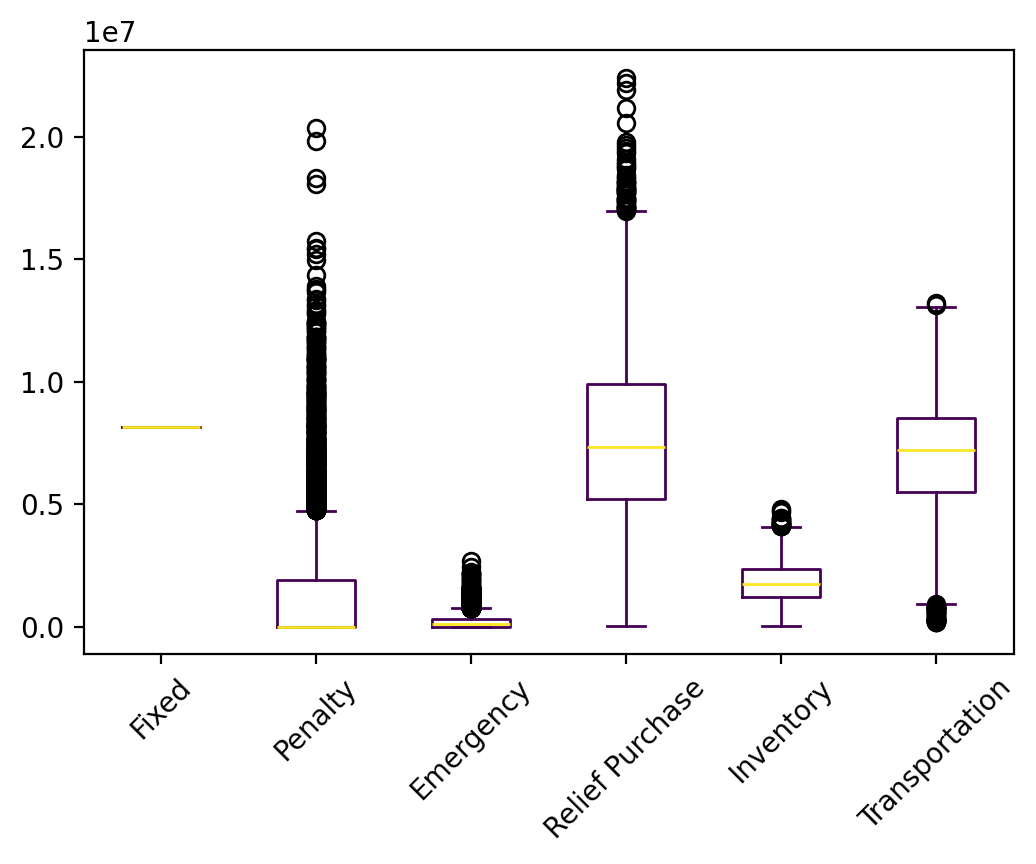

The file beside this chart, header and first rows:
s, s, Fixed, Relief Inventory, Evacuee Inventory, Penalty, Emergency, Relief Purchase, Relief Transportation, Evacuee Transportation, Relief Dumping, Total
0, 0, 8173125, 789761, 458084, 0.0, 183784, 4542079, 1592765, 4077638, 0.0, 19817235
1, 1, 8173125, 1095900, 744130, 0.0, 51694, 7743375, 2547725, 4505653, -31380, 24830222
2, 2, 8173125, 675562, 586419, 775590, 0.0, 5864195, 1897542, 5315948, 0.0, 23288381
3, 3, 8173125, 981319, 811955, 1128769, 1078347, 7915116, 2670859, 5433129, 0.0, 28192620
4, 4, 8173125, 913914, 665703, 0.0, 218073, 6617445, 2242329, 4930493, -985.3, 23760097
5, 5, 8173125, 1130106, 681600, 0.0, 35024, 7106658, 2434719, 3209833, -29860, 22741206
6, 6, 8173125, 1028063, 864976, 0.0, 741965, 8612388, 2977267, 5496771, -7854, 27886701
7, 7, 8173125, 1709881, 966825, 0.0, 142142, 9803422, 3367606, 3636655, -14427, 27785229
8, 8, 8173125, 2292981, 1871454, 0.0, 57061, 18827080, 5978280, 5674902, -12548, 42862334
9, 9, 8173125, 750191, 418342, 0.0, 111228, 4503490, 1583348, 2329603, -32794, 17836533
10, 10, 8173125, 1560499, 947308, 0.0, 0.0, 9738752, 3255321, 5071941, -26567, 28720378
11, 11, 8173125, 1411944, 944858, 1602978, 0.0, 9448582, 3062553, 5112153, 0.0, 29756194
12, 12, 8173125, 769543, 394200, 0.0, 123059, 3953399, 1366914, 2583558, -2077, 17361721
13, 13, 8173125, 981647, 767167, 1414381, 0.0, 7671673, 2516485, 5466168, 0.0, 26990646
14, 14, 8173125, 1066241, 818055, 2100866, 72850, 8177221, 2561627, 6155473, 0.0, 29125457
15, 15, 8173125, 1155275, 792904, 0.0, 0.0, 8010391, 2670967, 4803620, -8135, 25598148
16, 16, 8173125, 1506003, 1023856, 0.0, 38141, 10482313, 3551361, 4058159, -24598, 28808361
17, 17, 8173125, 455267, 374566, 292450, 296733, 4260166, 1460174, 3448595, -53581, 18707495
18, 18, 8173125, 726158, 595924, 0.0, 738588, 5938020, 1897433, 5422848, -14623, 23477474
19, 19, 8173125, 846600, 714644, 1303252, 230468, 7094188, 2384156, 5597890, 0.0, 26344323
20, 20, 8173125, 1099066, 827652, 61619, 162290, 8376601, 2717280, 5524818, -12050, 26930401
21, 21, 8173125, 1036578, 786641, 2713795, 0.0, 7866407, 2591830, 5475153, 0.0, 28643528
22, 22, 8173125, 772040, 634343, 0.0, 398295, 6291049, 2067982, 4575410, -3792, 22908454
23, 23, 8173125, 1636922, 1110028, 2803284, 0.0, 11100278, 3536736, 5273718, 0.0, 33634092
24, 24, 8173125, 609772, 445830, 0.0, 45114, 4486509, 1500035, 4515678, -3844, 19772219
25, 25, 8173125, 634141, 630272, 1422221, 853148, 6109290, 2029804, 5868921, 0.0, 25720921
26, 26, 8173125, 425253, 310044, 61630, 115636, 3074219, 985232, 4713799, 0.0, 17858938
27, 27, 8173125, 689871, 553339, 0.0, 931451, 5362941, 1854202, 5119772, -4073, 22680627
28, 28, 8173125, 1580596, 978830, 0.0, 10992, 10133925, 3382484, 4491102, -34812, 28716243
29, 29, 8173125, 648160, 598442, 0.0, 199706, 6057317, 2039829, 4990986, -11818, 22695746
30, 30, 8173125, 1381741, 1185830, 4485636, 426076, 11761697, 3718988, 5960064, 0.0, 37093156
31, 31, 8173125, 698012, 489115, 0.0, 337620, 5212305, 1755181, 3737419, -39328, 20363448
32, 32, 8173125, 1401051, 761344, 0.0, 293273, 7931490, 2761707, 3260652, -35648, 24546993
33, 33, 8173125, 692937, 503534, 582049, 104013, 5466852, 1921122, 3703149, -45509, 21101272
34, 34, 8173125, 1181311, 939299, 0.0, 471387, 9545045, 3117481, 5213282, -20768, 28620161
35, 35, 8173125, 977694, 689124, 586523, 0.0, 6891235, 2278204, 5351572, 0.0, 24947477
36, 36, 8173125, 1290770, 766948, 0.0, 0.0, 8063461, 2714804, 4241085, -39399, 25210794
37, 37, 8173125, 300129, 158913, 50669, 124942, 1706833, 651591, 1536760, -14123, 12688840
38, 38, 8173125, 790232, 596243, 0.0, 91750, 6040003, 1926781, 5298832, -8833, 22908134
39, 39, 8173125, 1671548, 1223318, 17638, 0.0, 12298927, 4021489, 5444785, -6575, 32844255
40, 40, 8173125, 933415, 441233, 0.0, 0.0, 4557263, 1612246, 3938604, -14494, 19641392
41, 41, 8173125, 394998, 267930, 0.0, 0.0, 2834185, 936957, 3503370, -15488, 16095076
42, 42, 8173125, 1066448, 526475, 0.0, 46169, 5658729, 1982428, 2621833, -40444, 20034762
43, 43, 8173125, 1399606, 848801, 0.0, 127105, 8748897, 2771400, 4885688, -28971, 26925652
44, 44, 8173125, 968537, 786829, 0.0, 196815, 7837470, 2594507, 4967070, 0.0, 25524352
45, 45, 8173125, 1207284, 801375, 0.0, 0.0, 8279436, 2788402, 4595561, -26569, 25818614
46, 46, 8173125, 1709526, 1135005, 754309, 35771, 11347956, 3691268, 5593611, 0.0, 32440571
47, 47, 8173125, 1015349, 847010, 1495118, 51247, 8458486, 2726260, 5368027, 0.0, 28134622
48, 48, 8173125, 914957, 601109, 0.0, 147918, 6288451, 2179485, 3698242, -29502, 21973785
49, 49, 8173125, 1396079, 1058402, 0.0, 0.0, 10604956, 3615693, 5822173, -2093, 30668335
50, 50, 8173125, 595515, 521285, 411297, 823163, 5053231, 1799071, 4805599, 0.0, 22182287
51, 51, 8173125, 919430, 575839, 0.0, 97208, 6302782, 2172442, 3953265, -56643, 22137447
52, 52, 8173125, 457507, 276806, 0.0, 366566, 2759906, 1028757, 3400026, -1329, 16461365
53, 53, 8173125, 414623, 219032, 4894016, 1098222, 1941324, 772529, 3038339, 0.0, 20551209
54, 54, 8173125, 381752, 343391, 3828136, 1030023, 3200382, 1121373, 3731989, 0.0, 21810171
55, 55, 8173125, 946429, 808211, 826563, 1280774, 8009836, 2666773, 5857651, 0.0, 28569363
56, 56, 8173125, 585856, 273736, 18067523, 1098222, 5757620, 1962067, 3085257, 0.0, 39003406
57, 57, 8173125, 569182, 337026, 0.0, 27116, 3949929, 1342543, 3448147, -58582, 17788485
58, 58, 8173125, 1076998, 866013, 0.0, 0.0, 8693565, 2847698, 5578614, -3344, 27232670
59, 59, 8173125, 1167382, 947676, 1727964, 291393, 9445554, 3022635, 5615302, 0.0, 30391031
... 9,940 more rows
